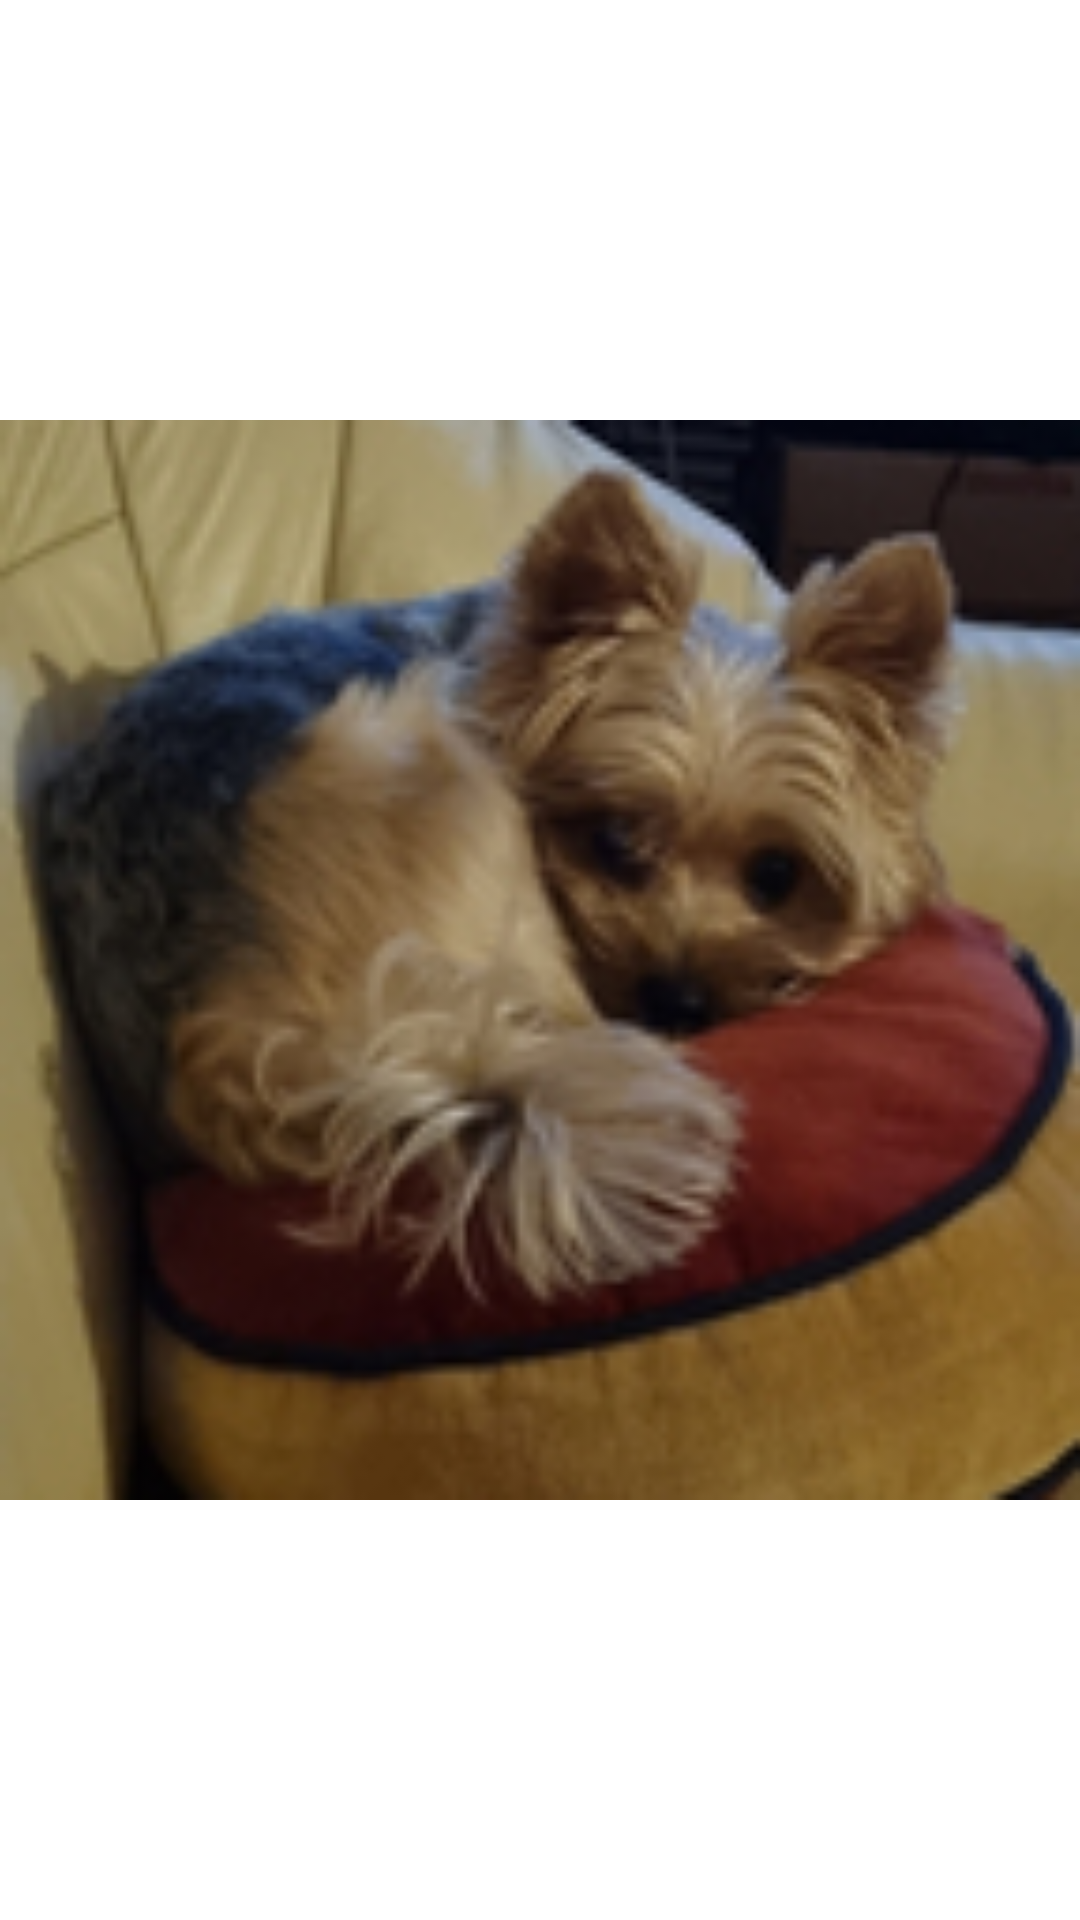

This screen was rendered from an Android layout file. Write that file and the resources it references.
<!-- AndroidManifest.xml: application theme Theme.PetFinder -->
<!-- res/layout/nav_header.xml -->
<?xml version="1.0" encoding="utf-8"?>
<ImageView xmlns:android="http://schemas.android.com/apk/res/android"
    android:layout_width="@dimen/_80dp"
    android:layout_height="@dimen/_80dp"
    android:layout_marginTop="@dimen/_20dp"
    android:src="@mipmap/dog">

</ImageView>
<!-- resources referenced by this layout -->
<resources>
  <dimen name="_20dp">20dp</dimen>
  <dimen name="_80dp">80dp</dimen>
  <!-- mipmap dog: png bitmap (mipmap-hdpi, 9327 bytes) -->
  <style name="Theme.PetFinder" parent="Theme.MaterialComponents.DayNight.DarkActionBar">
          
          <item name="colorPrimary">@color/purple_500</item>
          <item name="colorPrimaryVariant">@color/purple_700</item>
          <item name="colorOnPrimary">@color/white</item>
          
          <item name="colorSecondary">@color/teal_200</item>
          <item name="colorSecondaryVariant">@color/teal_700</item>
          <item name="colorOnSecondary">@color/black</item>
          <item name="colorSurface">@color/white</item>
          <item name="colorOnSurface">@color/black</item>
          <item name="colorOnSurfaceVariant">@color/grey_600</item>
          <item name="colorOutline">@color/grey_200</item>
          
          <item name="android:statusBarColor">?attr/colorPrimaryVariant</item>
          
      </style>
  <color name="purple_500">#FF6200EE</color>
  <color name="purple_700">#FF3700B3</color>
  <color name="white">#FFFFFFFF</color>
  <color name="teal_200">#FF03DAC5</color>
  <color name="teal_700">#FF018786</color>
  <color name="black">#FF000000</color>
  <color name="grey_600">#757575</color>
  <color name="grey_200">#EEEEEE</color>
</resources>
